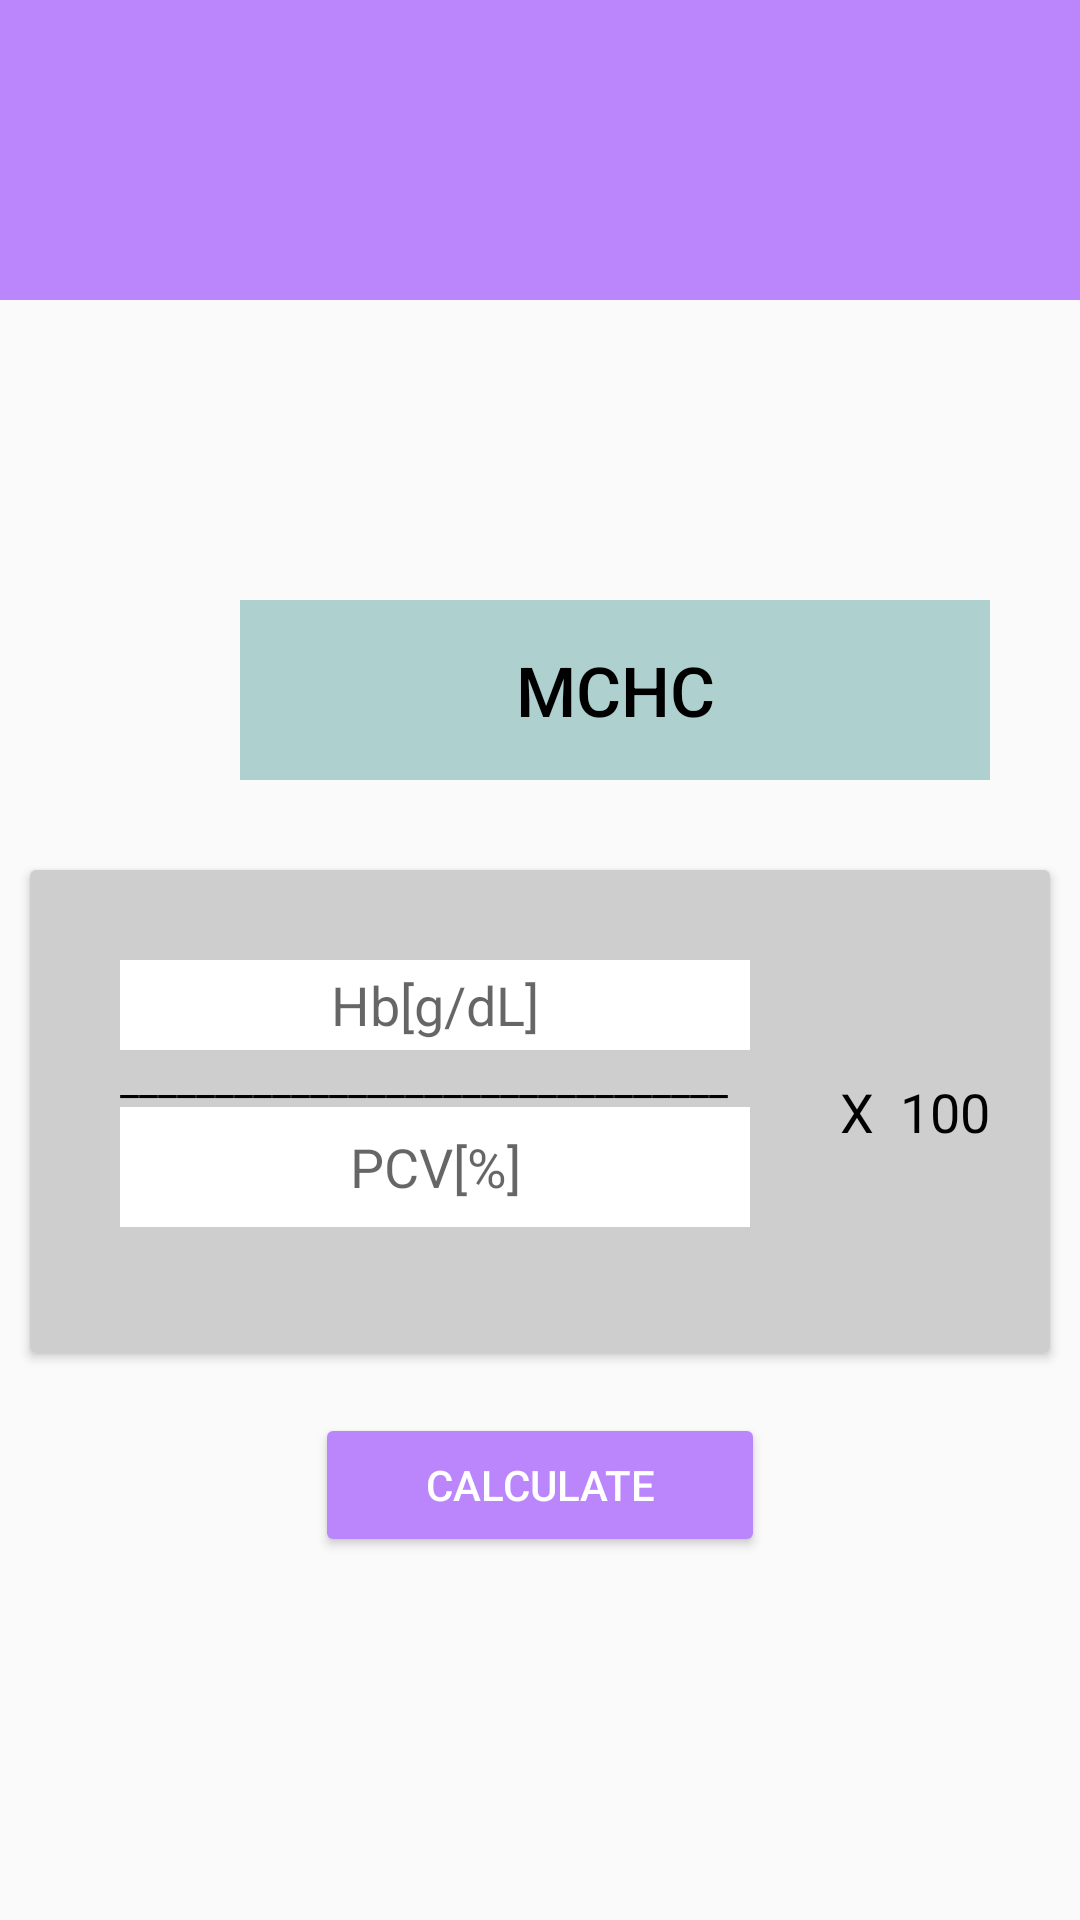

Layout XML and referenced resources for this Android screen:
<!-- AndroidManifest.xml: application theme Theme.Project2 -->
<!-- res/layout/activity_mchcformula.xml -->
<?xml version="1.0" encoding="utf-8"?>
<LinearLayout
    xmlns:android="http://schemas.android.com/apk/res/android"
    xmlns:app="http://schemas.android.com/apk/res-auto"
    xmlns:tools="http://schemas.android.com/tools"
    android:layout_width="match_parent"
    android:layout_height="match_parent"
    android:orientation="vertical"
    tools:context="MCHCFORMULA"
    >

    <androidx.appcompat.widget.Toolbar
        android:id="@+id/toolbar"
        android:layout_width="match_parent"
        android:layout_height="100dp"
        android:background="@color/purple_200">

    </androidx.appcompat.widget.Toolbar>

    <TextView
        android:layout_width="250dp"
        android:layout_height="60dp"
        android:layout_marginLeft="80dp"
        android:layout_marginTop="100dp"
        android:layout_marginRight="150dp"
        android:background="#AED1CF"
        android:fontFamily="sans-serif-medium"
        android:gravity="center"
        android:text="MCHC"
        android:textColor="@color/black"
        android:textSize="23dp"
        android:textStyle="normal">

    </TextView>

    <androidx.cardview.widget.CardView
        android:layout_marginLeft="10dp"
        android:layout_marginRight="10dp"
        android:layout_width="match_parent"
        android:elevation="70dp"
        android:background="@color/purple"
        android:layout_height="wrap_content"
        android:layout_marginTop="30dp">

        <LinearLayout
            android:layout_width="match_parent"
            android:layout_height="wrap_content"
            android:orientation="horizontal"
            android:background="#CECECE"
            >

            <LinearLayout
                android:layout_width="210dp"
                android:layout_height="101dp"
                android:layout_marginLeft="30dp"
                android:layout_marginTop="30dp"
                android:layout_marginRight="30dp"
                android:layout_marginBottom="30dp"
                android:orientation="vertical">

                <EditText
                    android:id="@+id/hb"
                    android:layout_width="match_parent"
                    android:layout_height="30dp"
                    android:gravity="center"
                    android:background="@color/white"
                    android:hint="Hb[g/dL]"
                    android:textColor="@color/black"
                    android:textSize="18dp" />

                <TextView
                    android:layout_width="wrap_content"
                    android:layout_height="wrap_content"
                    android:text="________________________________"
                    android:textColor="@color/black" />

                <EditText
                    android:id="@+id/pcv"
                    android:background="@color/white"
                    android:layout_width="match_parent"
                    android:gravity="center"
                    android:layout_height="40dp"
                    android:hint="PCV[%]" />
            </LinearLayout>

            <TextView
                android:layout_width="wrap_content"
                android:layout_height="wrap_content"
                android:text="X  100"
                android:textSize="18dp"
                android:textColor="@color/black"
                android:layout_gravity="center"/>




        </LinearLayout>
    </androidx.cardview.widget.CardView>
    <Button
        android:id="@+id/calculate"
        android:layout_width="150dp"
        android:layout_height="48dp"
        android:layout_gravity="center"
        android:layout_marginTop="20dp"
        android:backgroundTint="@color/purple_200"
        android:text="CALCULATE"
        android:textColor="@color/white">

    </Button>
    <TextView
        android:id="@+id/output"
        android:layout_width="100dp"
        android:layout_height="40dp"
        android:layout_marginTop="40dp"
        android:text=" "
        android:textSize="18dp"
        android:background="#CECECE"
        android:textColor="@color/purple_200"
        android:layout_gravity="center"
        android:visibility="gone"/>

    <Button
        android:id="@+id/save"
        android:layout_width="100dp"
        android:layout_height="48dp"
        android:layout_gravity="center"
        android:layout_marginTop="20dp"
        android:backgroundTint="@color/purple_200"
        android:text="SAVE"
        android:textColor="@color/white"
        android:visibility="gone">

    </Button>


</LinearLayout>
<!-- resources referenced by this layout -->
<resources>
  <color name="black">#FF000000</color>
  <color name="purple">#C95BDC</color>
  <color name="purple_200">#FFBB86FC</color>
  <color name="white">#FFFFFFFF</color>
  <style name="Theme.Project2" parent="Base.Theme.Project2" />
  <style name="Base.Theme.Project2" parent="Theme.AppCompat.Light.NoActionBar">
          
          
      </style>
</resources>
